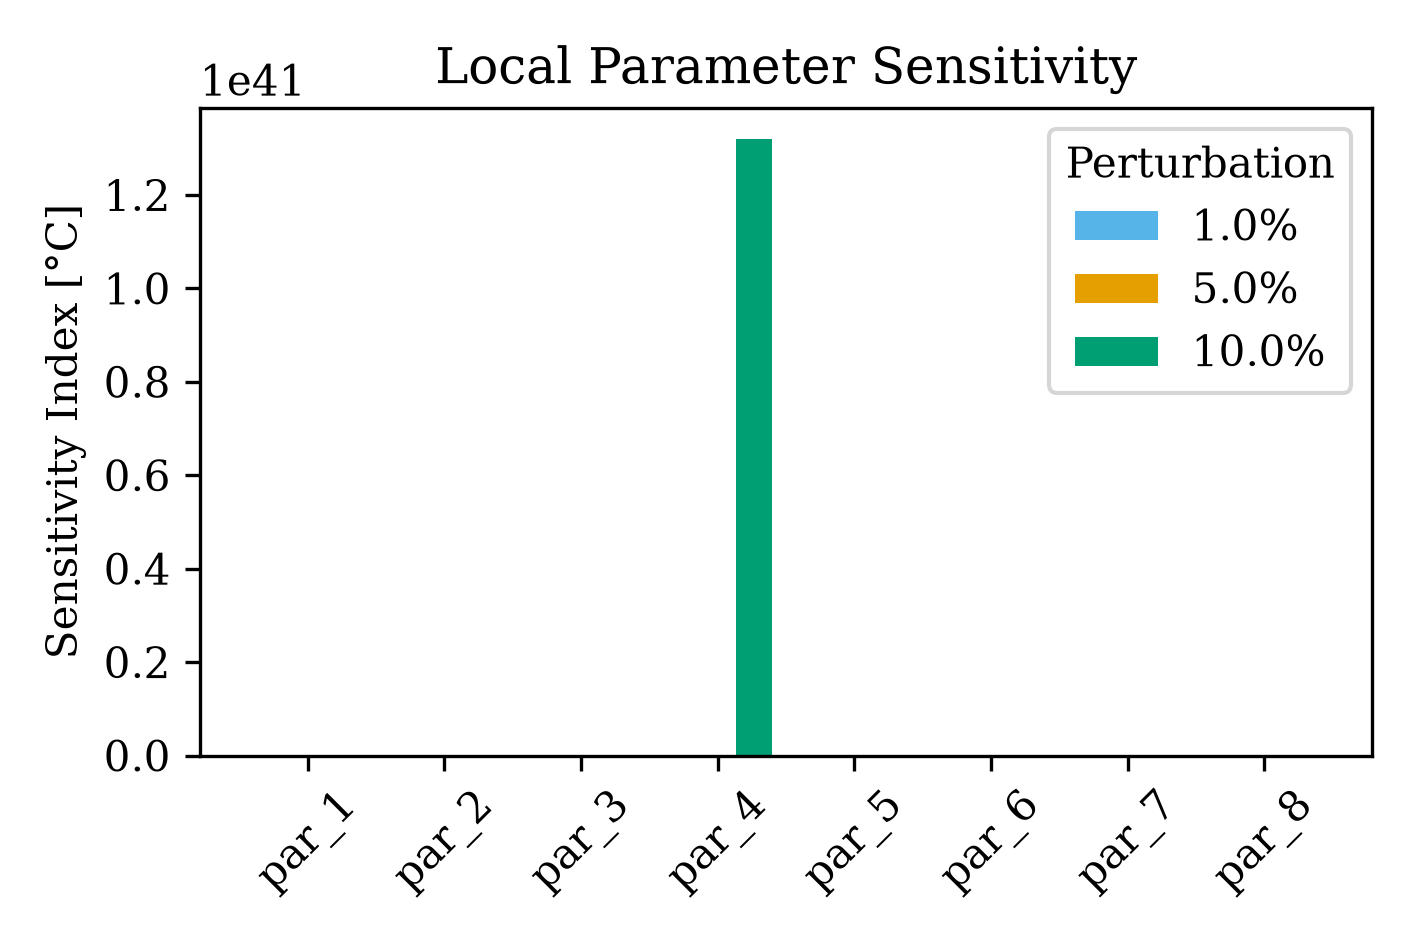

The file beside this chart, header and first rows:
Parameter, Perturbation_%, Sensitivity_Index, Status
par_1, 1.0, 5.041, Active
par_2, 1.0, 2.959, Active
par_3, 1.0, 15.58, Active
par_4, 1.0, 11.77, Active
par_5, 1.0, 0.3756, Active
par_6, 1.0, 2.79, Active
par_7, 1.0, 6.61, Active
par_8, 1.0, 3.776, Active
par_1, 5.0, 5.036, Active
par_2, 5.0, 2.956, Active
par_3, 5.0, 10.14, Active
par_4, 5.0, 32.57, Active
par_5, 5.0, 0.3756, Active
par_6, 5.0, 2.792, Active
par_7, 5.0, 6.591, Active
par_8, 5.0, 3.508, Active
par_1, 10.0, 5.034, Active
par_2, 10.0, 2.955, Active
par_3, 10.0, 8.37, Active
par_4, 10.0, 1.3199140925457665e+41, Active
par_5, 10.0, 0.3754, Active
par_6, 10.0, 2.811, Active
par_7, 10.0, 6.562, Active
par_8, 10.0, 4.093, Active
